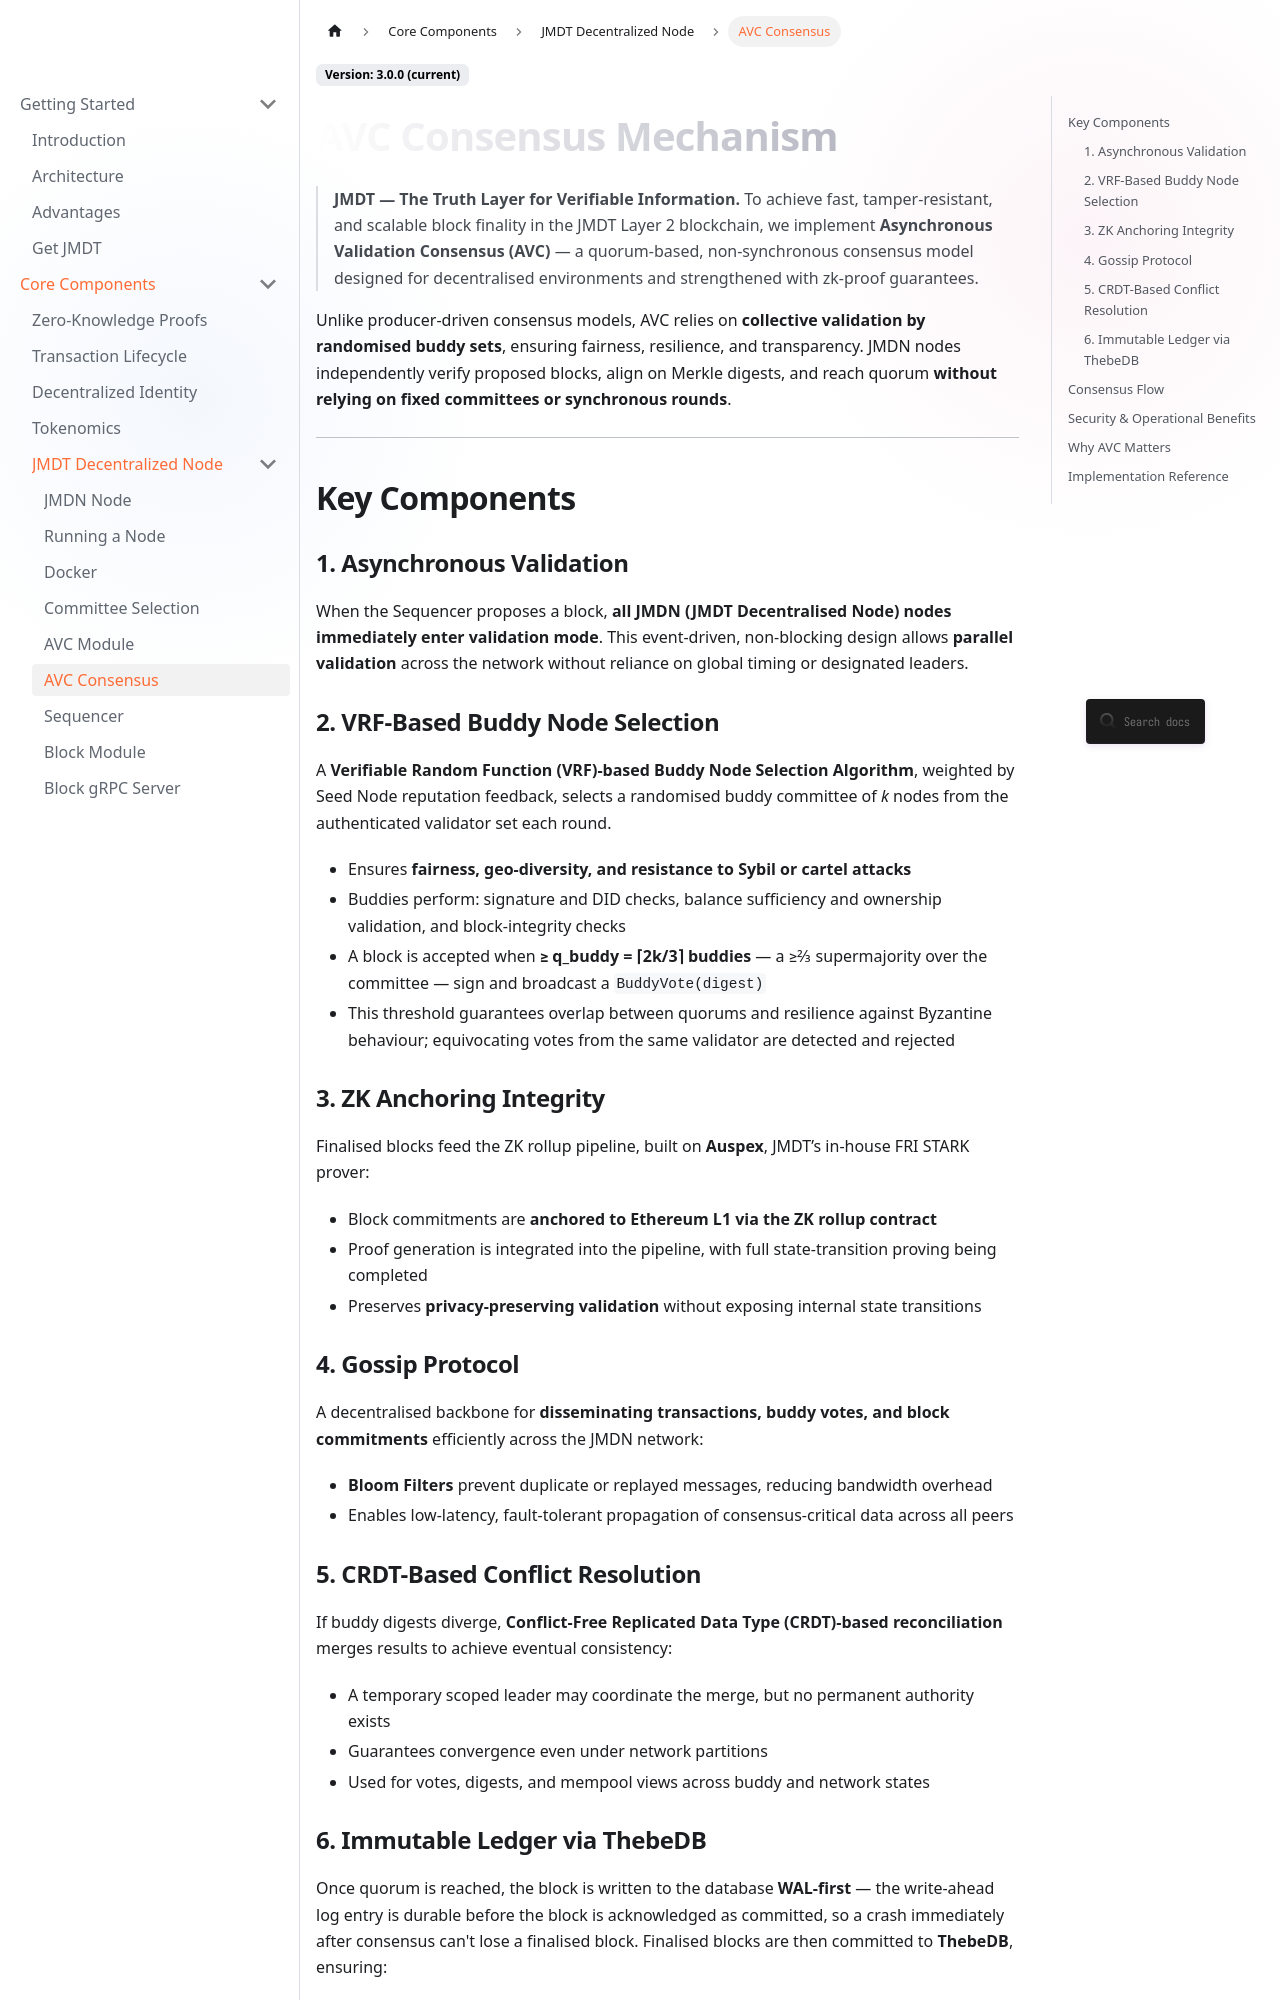

repository: JupiterMetaLabs/docs · page: docs/bft.html · generator: docusaurus

---
id: bft
title: AVC Consensus Mechanism
sidebar_label: AVC Consensus
description: JMDT's Asynchronous Validation Consensus (AVC) — a quorum-based, non-synchronous consensus model using VRF-based buddy selection, zk-proof validation, Gossip Protocol, CRDT conflict resolution, and ThebeDB for tamper-proof finality.
keywords: [AVC consensus, Asynchronous Validation Consensus, JMDT consensus, VRF buddy selection, BuddyVote, CRDT, ThebeDB, JMDN, zk-proof consensus]
---

# AVC Consensus Mechanism

> **JMDT — The Truth Layer for Verifiable Information.** To achieve fast, tamper-resistant, and scalable block finality in the JMDT Layer 2 blockchain, we implement **Asynchronous Validation Consensus (AVC)** — a quorum-based, non-synchronous consensus model designed for decentralised environments and strengthened with zk-proof guarantees.

Unlike producer-driven consensus models, AVC relies on **collective validation by randomised buddy sets**, ensuring fairness, resilience, and transparency. JMDN nodes independently verify proposed blocks, align on Merkle digests, and reach quorum **without relying on fixed committees or synchronous rounds**.

---

## Key Components

### 1. Asynchronous Validation

When the Sequencer proposes a block, **all JMDN (JMDT Decentralised Node) nodes immediately enter validation mode**. This event-driven, non-blocking design allows **parallel validation** across the network without reliance on global timing or designated leaders.

### 2. VRF-Based Buddy Node Selection

A **Verifiable Random Function (VRF)-based Buddy Node Selection Algorithm**, weighted by Seed Node reputation feedback, selects a randomised buddy committee of *k* nodes from the authenticated validator set each round.

- Ensures **fairness, geo-diversity, and resistance to Sybil or cartel attacks**
- Buddies perform: signature and DID checks, balance sufficiency and ownership validation, and block-integrity checks
- A block is accepted when **≥ q_buddy = ⌈2k/3⌉ buddies** — a ≥⅔ supermajority over the committee — sign and broadcast a `BuddyVote(digest)`
- This threshold guarantees overlap between quorums and resilience against Byzantine behaviour; equivocating votes from the same validator are detected and rejected

### 3. ZK Anchoring Integrity

Finalised blocks feed the ZK rollup pipeline, built on **Auspex**, JMDT’s in-house FRI STARK prover:

- Block commitments are **anchored to Ethereum L1 via the ZK rollup contract**
- Proof generation is integrated into the pipeline, with full state-transition proving being completed
- Preserves **privacy-preserving validation** without exposing internal state transitions

### 4. Gossip Protocol

A decentralised backbone for **disseminating transactions, buddy votes, and block commitments** efficiently across the JMDN network:

- **Bloom Filters** prevent duplicate or replayed messages, reducing bandwidth overhead
- Enables low-latency, fault-tolerant propagation of consensus-critical data across all peers
